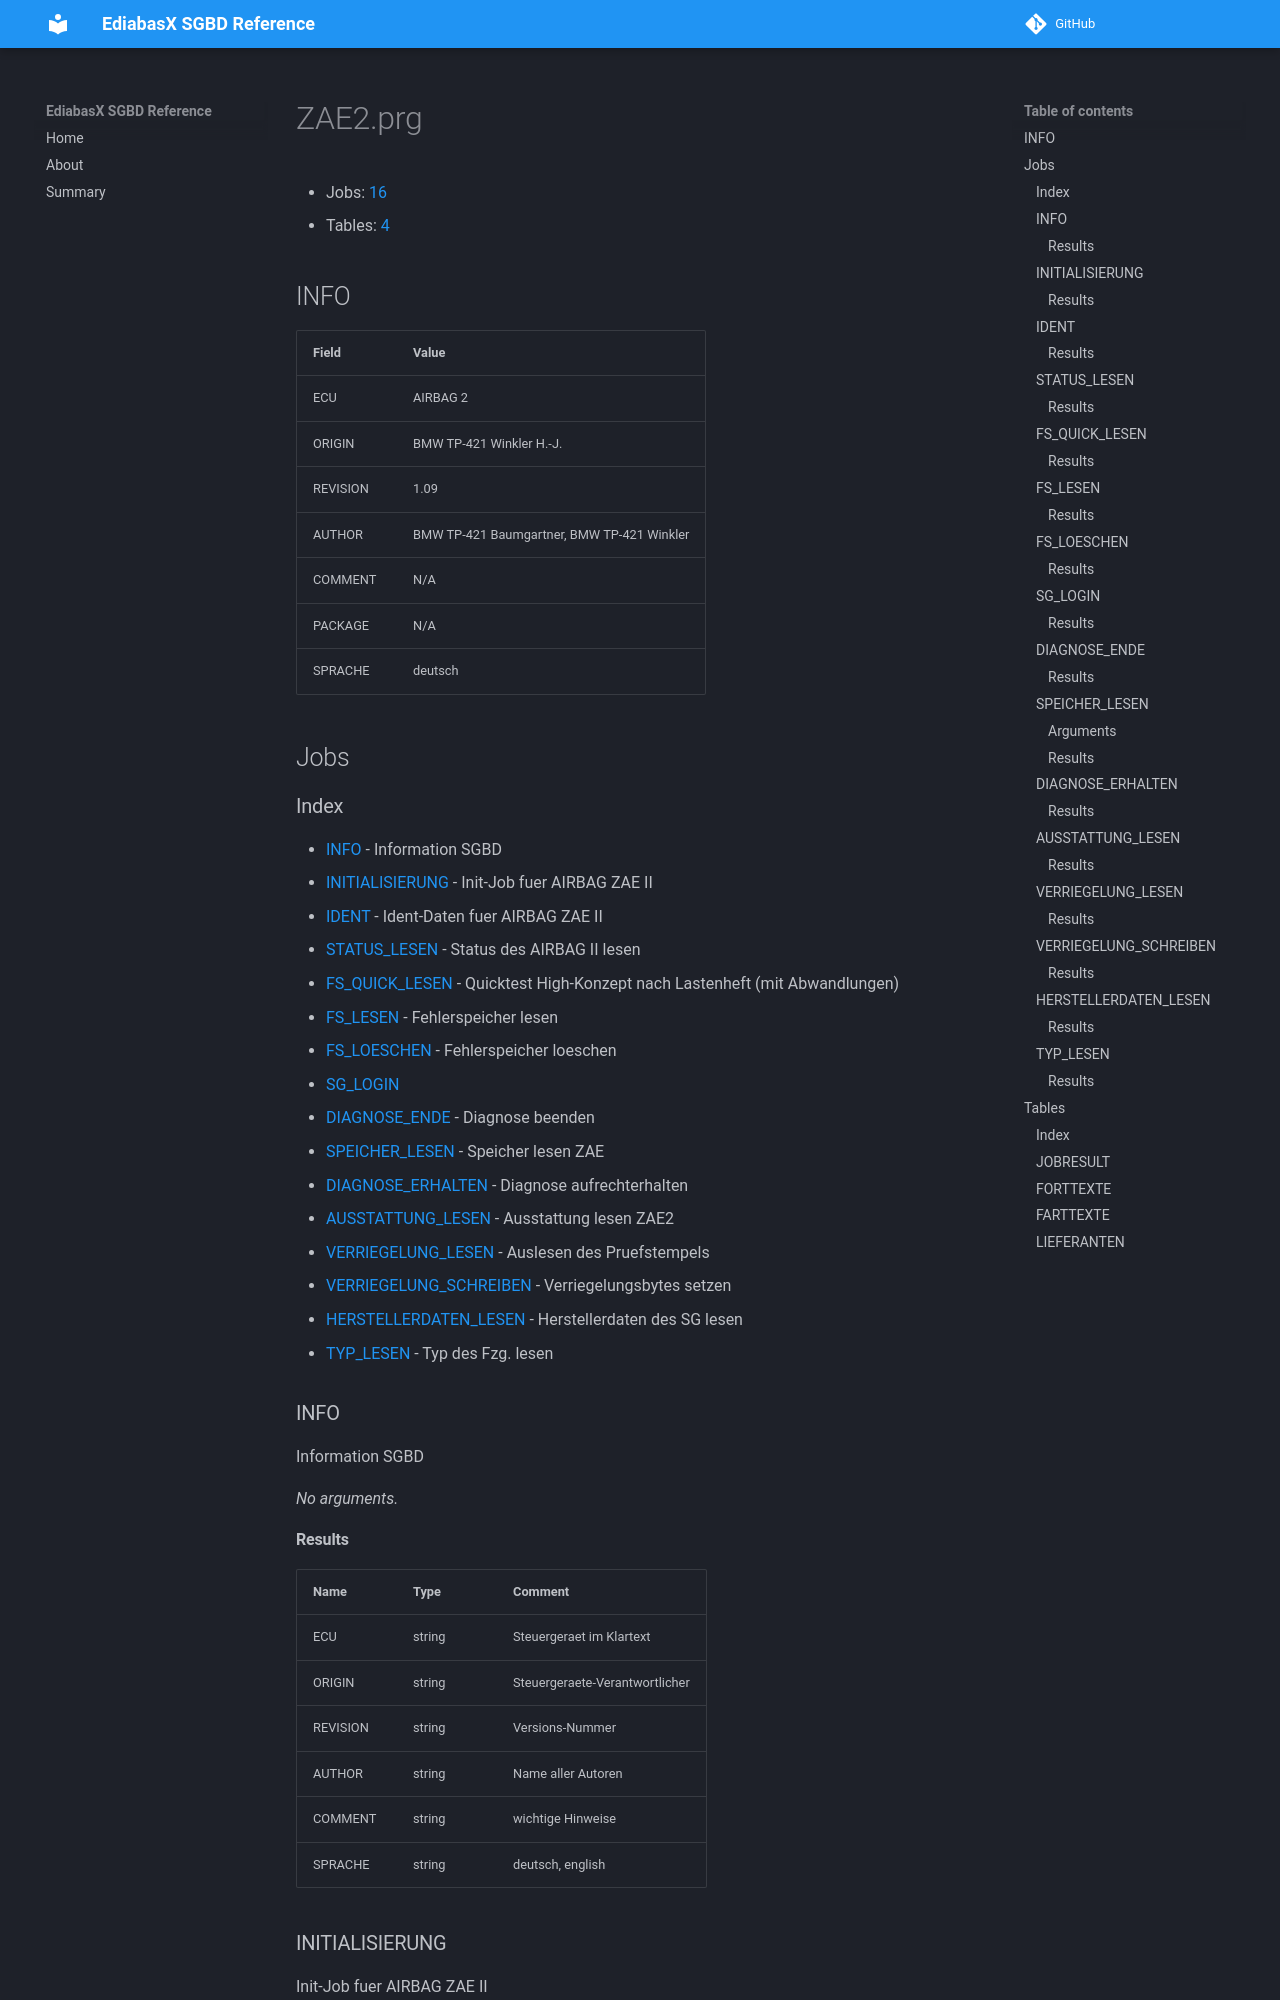

repository: emdzej/ediabasx-docs-sgbd · page: sgbd/ZAE2/index.html · generator: mkdocs

# ZAE2.prg

- Jobs: [16](#jobs)
- Tables: [4](#tables)

## INFO

| Field | Value |
| --- | --- |
| ECU | AIRBAG 2 |
| ORIGIN | BMW TP-421 Winkler H.-J. |
| REVISION | 1.09 |
| AUTHOR | BMW TP-421 Baumgartner, BMW TP-421 Winkler |
| COMMENT | N/A |
| PACKAGE | N/A |
| SPRACHE | deutsch |

## Jobs

### Index

- [INFO](#job-info) - Information SGBD
- [INITIALISIERUNG](#job-initialisierung) - Init-Job fuer AIRBAG ZAE II
- [IDENT](#job-ident) - Ident-Daten fuer AIRBAG ZAE II
- [STATUS_LESEN](#job-status-lesen) - Status des AIRBAG II lesen
- [FS_QUICK_LESEN](#job-fs-quick-lesen) - Quicktest High-Konzept nach Lastenheft (mit Abwandlungen)
- [FS_LESEN](#job-fs-lesen) - Fehlerspeicher lesen
- [FS_LOESCHEN](#job-fs-loeschen) - Fehlerspeicher loeschen
- [SG_LOGIN](#job-sg-login)
- [DIAGNOSE_ENDE](#job-diagnose-ende) - Diagnose beenden
- [SPEICHER_LESEN](#job-speicher-lesen) - Speicher lesen ZAE
- [DIAGNOSE_ERHALTEN](#job-diagnose-erhalten) - Diagnose aufrechterhalten
- [AUSSTATTUNG_LESEN](#job-ausstattung-lesen) - Ausstattung lesen ZAE2
- [VERRIEGELUNG_LESEN](#job-verriegelung-lesen) - Auslesen des Pruefstempels
- [VERRIEGELUNG_SCHREIBEN](#job-verriegelung-schreiben) - Verriegelungsbytes setzen
- [HERSTELLERDATEN_LESEN](#job-herstellerdaten-lesen) - Herstellerdaten des SG lesen
- [TYP_LESEN](#job-typ-lesen) - Typ des Fzg. lesen

<a id="job-info"></a>
### INFO

Information SGBD

_No arguments._

#### Results

| Name | Type | Comment |
| --- | --- | --- |
| ECU | string | Steuergeraet im Klartext |
| ORIGIN | string | Steuergeraete-Verantwortlicher |
| REVISION | string | Versions-Nummer |
| AUTHOR | string | Name aller Autoren |
| COMMENT | string | wichtige Hinweise |
| SPRACHE | string | deutsch, english |

<a id="job-initialisierung"></a>
